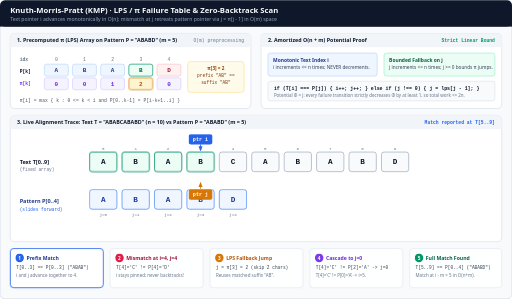
t = 0.00 s
t = 1.44 s: frame unchanged from t = 0.00 s, image omitted
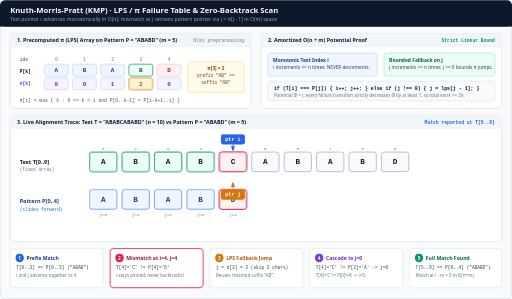
t = 3.48 s
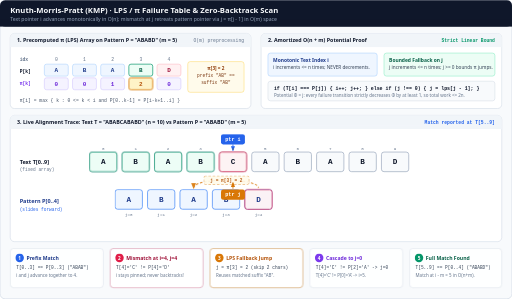
t = 4.98 s
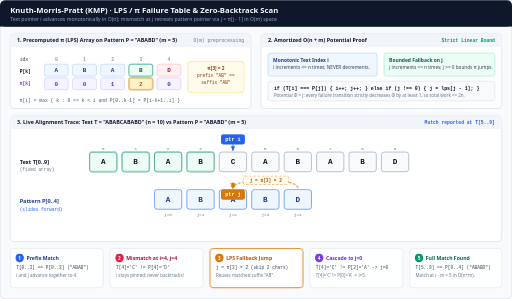
t = 6.60 s
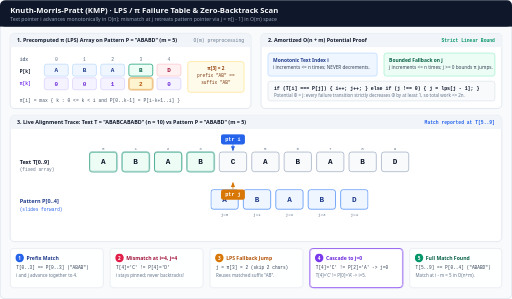
t = 8.40 s

The animated SVG that drew these frames (rendered in a browser with its animation timeline set to each time). Animation: 10 CSS @keyframes rules; frames cover the first 8.40 s, repeats indefinitely.

<svg xmlns="http://www.w3.org/2000/svg" viewBox="0 0 1200 700" width="1200" height="700" role="img" aria-labelledby="title desc">
  <title id="title">Knuth-Morris-Pratt (KMP) Algorithm: LPS Failure Table and Monotonic Text Scan</title>
  <desc id="desc">Animated step-by-step diagram of the KMP string matching algorithm showing precomputed pi (LPS) table for pattern ABABD, text pointer i advancing monotonically without backtracking through text ABABCABABD, mismatch at i=4 triggering j = pi[3] = 2 pattern shift, and final match at index 5.</desc>
  <defs>
    <style>
      .sans { font-family: ui-sans-serif, system-ui, -apple-system, sans-serif; }
      .mono { font-family: ui-monospace, SFMono-Regular, Menlo, monospace; }

      .pattern-group { animation: kmp-slide 12s ease-in-out infinite; }
      .ptr-i { animation: kmp-ptr-i 12s ease-in-out infinite; }
      .ptr-j { animation: kmp-ptr-j 12s ease-in-out infinite; }

      .hi-match-1 { animation: kmp-m1 12s linear infinite; }
      .hi-mismatch { animation: kmp-mis 12s linear infinite; }
      .hi-jump-arc { animation: kmp-arc 12s linear infinite; stroke-dasharray: 6 4; }
      .hi-lps-cell { animation: kmp-lps-hi 12s linear infinite; }
      .hi-match-2 { animation: kmp-m2 12s linear infinite; }

      .st-1 { animation: step-1 12s linear infinite; }
      .st-2 { animation: step-2 12s linear infinite; }
      .st-3 { animation: step-3 12s linear infinite; }
      .st-4 { animation: step-4 12s linear infinite; }
      .st-5 { animation: step-5 12s linear infinite; }

      /* Slide pattern P across T cells (cell step = 76px) */
      @keyframes kmp-slide {
        0%, 38%   { transform: translateX(0px); }     /* P aligned at T[0..4] */
        46%, 64%  { transform: translateX(152px); }   /* j=pi[3]=2 -> shift +2 cells */
        72%, 78%  { transform: translateX(304px); }   /* j=0 mismatch -> shift to T[4] */
        84%, 100% { transform: translateX(380px); }   /* aligned at T[5..9], full match */
      }

      /* Text pointer i never moves backward! */
      @keyframes kmp-ptr-i {
        0%, 16%   { transform: translateX(228px); }   /* i = 3 */
        22%, 76%  { transform: translateX(304px); }   /* i = 4 (pinned during all j fallbacks!) */
        84%, 100% { transform: translateX(684px); }   /* i = 9 (match end) */
      }

      /* Pattern pointer j (relative to pattern group) */
      @keyframes kmp-ptr-j {
        0%, 16%   { transform: translateX(228px); }   /* j = 3 */
        22%, 38%  { transform: translateX(304px); }   /* j = 4 (mismatch 'D' vs 'C') */
        46%, 64%  { transform: translateX(152px); }   /* j = pi[3] = 2 */
        72%, 78%  { transform: translateX(0px); }     /* j = 0 */
        84%, 100% { transform: translateX(304px); }   /* j = 4 (match!) */
      }

      @keyframes kmp-m1 {
        0%, 38% { opacity: 1; }
        42%, 100% { opacity: 0.86; }
      }
      @keyframes kmp-mis {
        0%, 18% { opacity: 0; }
        22%, 40% { opacity: 1; }
        46%, 100% { opacity: 0; }
      }
      @keyframes kmp-arc {
        0%, 36% { opacity: 0; stroke-dashoffset: 0; }
        42%, 64% { opacity: 1; stroke-dashoffset: -40; }
        70%, 100% { opacity: 0; }
      }
      @keyframes kmp-lps-hi {
        0%, 36% { opacity: 0.86; }
        42%, 64% { opacity: 1; }
        70%, 100% { opacity: 0.86; }
      }
      @keyframes kmp-m2 {
        0%, 82% { opacity: 0; }
        86%, 100% { opacity: 1; }
      }

      @keyframes step-1 { 0%, 18% { opacity: 1; stroke: #2563eb; stroke-width: 2; } 22%, 100% { opacity: 0.86; stroke: #cbd5e1; stroke-width: 1; } }
      @keyframes step-2 { 0%, 18% { opacity: 0.86; stroke: #cbd5e1; stroke-width: 1; } 22%, 38% { opacity: 1; stroke: #e11d48; stroke-width: 2; } 44%, 100% { opacity: 0.86; stroke: #cbd5e1; stroke-width: 1; } }
      @keyframes step-3 { 0%, 38% { opacity: 0.86; stroke: #cbd5e1; stroke-width: 1; } 44%, 64% { opacity: 1; stroke: #d97706; stroke-width: 2; } 70%, 100% { opacity: 0.86; stroke: #cbd5e1; stroke-width: 1; } }
      @keyframes step-4 { 0%, 64% { opacity: 0.86; stroke: #cbd5e1; stroke-width: 1; } 70%, 79% { opacity: 1; stroke: #7c3aed; stroke-width: 2; } 84%, 100% { opacity: 0.86; stroke: #cbd5e1; stroke-width: 1; } }
      @keyframes step-5 { 0%, 79% { opacity: 0.86; stroke: #cbd5e1; stroke-width: 1; } 84%, 100% { opacity: 1; stroke: #059669; stroke-width: 2; } }

      @media (prefers-reduced-motion: reduce) {
        * { animation: none !important; transition: none !important; }
        .pattern-group { transform: translateX(0px); }
        .ptr-i { transform: translateX(304px); }
        .ptr-j { transform: translateX(304px); }
        .hi-match-1, .hi-mismatch, .hi-jump-arc, .hi-lps-cell { opacity: 1 !important; }
        .hi-match-2 { opacity: 0 !important; }
        .st-1, .st-2, .st-3, .st-4, .st-5 { opacity: 1 !important; }
      }
    </style>

    <marker id="arr-blue" viewBox="0 0 10 10" refX="8" refY="5" markerWidth="6" markerHeight="6" orient="auto-start-reverse">
      <path d="M 0 1 L 10 5 L 0 9 z" fill="#2563eb"/>
    </marker>
    <marker id="arr-amber" viewBox="0 0 10 10" refX="8" refY="5" markerWidth="6" markerHeight="6" orient="auto-start-reverse">
      <path d="M 0 1 L 10 5 L 0 9 z" fill="#d97706"/>
    </marker>
    <marker id="arr-rose" viewBox="0 0 10 10" refX="8" refY="5" markerWidth="6" markerHeight="6" orient="auto-start-reverse">
      <path d="M 0 1 L 10 5 L 0 9 z" fill="#e11d48"/>
    </marker>
    <marker id="arr-violet" viewBox="0 0 10 10" refX="8" refY="5" markerWidth="6" markerHeight="6" orient="auto-start-reverse">
      <path d="M 0 1 L 10 5 L 0 9 z" fill="#7c3aed"/>
    </marker>
  </defs>

  <!-- Canvas -->
  <rect x="0" y="0" width="1200" height="700" rx="12" fill="#f8fafc" stroke="#cbd5e1" stroke-width="1.5"/>

  <!-- Header -->
  <rect x="0" y="0" width="1200" height="62" rx="12" fill="#0f172a"/>
  <rect x="0" y="46" width="1200" height="16" fill="#0f172a"/>
  <text x="24" y="29" class="sans" font-size="18" font-weight="700" fill="#f8fafc">Knuth-Morris-Pratt (KMP) · LPS / &#960; Failure Table &amp; Zero-Backtrack Scan</text>
  <text x="24" y="49" class="sans" font-size="12" fill="#94a3b8">Text pointer i advances monotonically in O(n); mismatch at j retreats pattern pointer via j = &#960;[j - 1] in O(m) space</text>

  <!-- Top Left Card: Precomputed LPS / pi Table -->
  <rect x="24" y="78" width="564" height="176" rx="10" fill="#ffffff" stroke="#cbd5e1" stroke-width="1.2"/>
  <rect x="24" y="78" width="564" height="32" rx="10" fill="#f1f5f9"/>
  <rect x="24" y="102" width="564" height="8" fill="#f1f5f9"/>
  <text x="40" y="99" class="sans" font-size="12.5" font-weight="700" fill="#0f172a">1. Precomputed &#960; (LPS) Array on Pattern P = "ABABD" (m = 5)</text>
  <text x="572" y="99" class="mono" font-size="11" fill="#64748b" text-anchor="end">O(m) preprocessing</text>

  <!-- LPS Table Grid -->
  <g transform="translate(46, 124)">
    <text x="0" y="18" class="mono" font-size="11" font-weight="700" fill="#64748b">idx</text>
    <text x="0" y="46" class="mono" font-size="11" font-weight="700" fill="#0f172a">P[k]</text>
    <text x="0" y="76" class="mono" font-size="11" font-weight="700" fill="#7c3aed">&#960;[k]</text>

    <!-- Cols k = 0..4 -->
    <g transform="translate(54, 0)">
      <text x="32" y="18" class="mono" font-size="11" fill="#64748b" text-anchor="middle">0</text>
      <rect x="4" y="26" width="56" height="28" rx="5" fill="#eff6ff" stroke="#93c5fd"/>
      <text x="32" y="45" class="mono" font-size="14" font-weight="700" fill="#1e3a8a" text-anchor="middle">A</text>
      <rect x="4" y="58" width="56" height="28" rx="5" fill="#f5f3ff" stroke="#c4b5fd"/>
      <text x="32" y="77" class="mono" font-size="14" font-weight="700" fill="#6d28d9" text-anchor="middle">0</text>
    </g>
    <g transform="translate(120, 0)">
      <text x="32" y="18" class="mono" font-size="11" fill="#64748b" text-anchor="middle">1</text>
      <rect x="4" y="26" width="56" height="28" rx="5" fill="#eff6ff" stroke="#93c5fd"/>
      <text x="32" y="45" class="mono" font-size="14" font-weight="700" fill="#1e3a8a" text-anchor="middle">B</text>
      <rect x="4" y="58" width="56" height="28" rx="5" fill="#f5f3ff" stroke="#c4b5fd"/>
      <text x="32" y="77" class="mono" font-size="14" font-weight="700" fill="#6d28d9" text-anchor="middle">0</text>
    </g>
    <g transform="translate(186, 0)">
      <text x="32" y="18" class="mono" font-size="11" fill="#64748b" text-anchor="middle">2</text>
      <rect x="4" y="26" width="56" height="28" rx="5" fill="#eff6ff" stroke="#93c5fd"/>
      <text x="32" y="45" class="mono" font-size="14" font-weight="700" fill="#1e3a8a" text-anchor="middle">A</text>
      <rect x="4" y="58" width="56" height="28" rx="5" fill="#f5f3ff" stroke="#c4b5fd"/>
      <text x="32" y="77" class="mono" font-size="14" font-weight="700" fill="#6d28d9" text-anchor="middle">1</text>
    </g>
    <g transform="translate(252, 0)">
      <text x="32" y="18" class="mono" font-size="11" fill="#64748b" text-anchor="middle">3</text>
      <rect x="4" y="26" width="56" height="28" rx="5" fill="#ecfdf5" stroke="#059669" stroke-width="1.6"/>
      <text x="32" y="45" class="mono" font-size="14" font-weight="700" fill="#065f46" text-anchor="middle">B</text>
      <rect class="hi-lps-cell" x="4" y="58" width="56" height="28" rx="5" fill="#fef3c7" stroke="#d97706" stroke-width="2"/>
      <text x="32" y="77" class="mono" font-size="14" font-weight="700" fill="#b45309" text-anchor="middle">2</text>
    </g>
    <g transform="translate(318, 0)">
      <text x="32" y="18" class="mono" font-size="11" fill="#64748b" text-anchor="middle">4</text>
      <rect x="4" y="26" width="56" height="28" rx="5" fill="#fff1f2" stroke="#fda4af"/>
      <text x="32" y="45" class="mono" font-size="14" font-weight="700" fill="#9f1239" text-anchor="middle">D</text>
      <rect x="4" y="58" width="56" height="28" rx="5" fill="#f5f3ff" stroke="#c4b5fd"/>
      <text x="32" y="77" class="mono" font-size="14" font-weight="700" fill="#6d28d9" text-anchor="middle">0</text>
    </g>

    <!-- Prefix == Suffix Bracket Explanation -->
    <rect x="394" y="20" width="132" height="72" rx="6" fill="#fffbeb" stroke="#fcd34d"/>
    <text x="460" y="39" class="sans" font-size="11" font-weight="700" fill="#92400e" text-anchor="middle">&#960;[3] = 2</text>
    <text x="460" y="57" class="mono" font-size="10.5" fill="#78350f" text-anchor="middle">prefix "AB" ==</text>
    <text x="460" y="73" class="mono" font-size="10.5" fill="#78350f" text-anchor="middle">suffix "AB"</text>
  </g>
  <text x="46" y="238" class="mono" font-size="11" fill="#475569">&#960;[i] = max { k : 0 &lt;= k &lt; i  and  P[0..k-1] = P[i-k+1..i] }</text>

  <!-- Top Right Card: Amortized Complexity Proof -->
  <rect x="612" y="78" width="564" height="176" rx="10" fill="#ffffff" stroke="#cbd5e1" stroke-width="1.2"/>
  <rect x="612" y="78" width="564" height="32" rx="10" fill="#f1f5f9"/>
  <rect x="612" y="102" width="564" height="8" fill="#f1f5f9"/>
  <text x="628" y="99" class="sans" font-size="12.5" font-weight="700" fill="#0f172a">2. Amortized O(n + m) Potential Proof</text>
  <text x="1160" y="99" class="mono" font-size="11" fill="#059669" font-weight="700" text-anchor="end">Strict Linear Bound</text>

  <g transform="translate(628, 124)">
    <rect x="0" y="0" width="256" height="54" rx="6" fill="#eff6ff" stroke="#93c5fd"/>
    <text x="12" y="20" class="sans" font-size="11.5" font-weight="700" fill="#1e3a8a">Monotonic Text Index i</text>
    <text x="12" y="38" class="sans" font-size="11" fill="#334155">i increments &lt;= n times; NEVER decrements.</text>

    <rect x="272" y="0" width="260" height="54" rx="6" fill="#ecfdf5" stroke="#6ee7b7"/>
    <text x="284" y="20" class="sans" font-size="11.5" font-weight="700" fill="#065f46">Bounded Fallback on j</text>
    <text x="284" y="38" class="sans" font-size="11" fill="#334155">j increments &lt;= n times; j &gt;= 0 bounds &#960; jumps.</text>

    <rect x="0" y="66" width="532" height="46" rx="6" fill="#f8fafc" stroke="#cbd5e1"/>
    <text x="14" y="86" class="mono" font-size="11.5" font-weight="700" fill="#0f172a">if (T[i] === P[j]) { i++; j++; }  else if (j !== 0) { j = lps[j - 1]; }</text>
    <text x="14" y="103" class="sans" font-size="10.5" fill="#64748b">Potential &#934; = j: every failure transition strictly decreases &#934; by at least 1, so total work &lt;= 2n.</text>
  </g>

  <!-- Main Animation Stage: Text T & Sliding Pattern P -->
  <rect x="24" y="270" width="1152" height="296" rx="10" fill="#ffffff" stroke="#cbd5e1" stroke-width="1.2"/>
  <rect x="24" y="270" width="1152" height="32" rx="10" fill="#f1f5f9"/>
  <rect x="24" y="294" width="1152" height="8" fill="#f1f5f9"/>
  <text x="40" y="291" class="sans" font-size="12.5" font-weight="700" fill="#0f172a">3. Live Alignment Trace: Text T = "ABABCABABD" (n = 10) vs Pattern P = "ABABD" (m = 5)</text>
  <text x="1160" y="291" class="mono" font-size="11" fill="#2563eb" font-weight="700" text-anchor="end">Match reported at T[5..9]</text>

  <!-- Origin of cell grid: x=210 (cell width=64, gap=12 -> stride=76) -->
  <!-- Row labels -->
  <text x="46" y="384" class="sans" font-size="13" font-weight="700" fill="#0f172a">Text T[0..9]</text>
  <text x="46" y="401" class="mono" font-size="10.5" fill="#64748b">(fixed array)</text>

  <text x="46" y="476" class="sans" font-size="13" font-weight="700" fill="#1e3a8a">Pattern P[0..4]</text>
  <text x="46" y="493" class="mono" font-size="10.5" fill="#2563eb">(slides forward)</text>

  <!-- Animated Pointer i above Text T -->
  <g transform="translate(210, 314)">
    <g class="ptr-i">
      <rect x="4" y="0" width="56" height="24" rx="5" fill="#2563eb"/>
      <text x="32" y="16" class="mono" font-size="12" font-weight="700" fill="#ffffff" text-anchor="middle">ptr i</text>
      <line x1="32" y1="24" x2="32" y2="38" stroke="#2563eb" stroke-width="2" marker-end="url(#arr-blue)"/>
    </g>
  </g>

  <!-- Fixed Text T cells (stride = 76px, starting x = 210) -->
  <g transform="translate(210, 356)">
    <!-- 0: A -->
    <g transform="translate(0, 0)">
      <rect x="0" y="0" width="64" height="46" rx="6" fill="#f8fafc" stroke="#94a3b8" stroke-width="1.5"/>
      <rect class="hi-match-1" x="0" y="0" width="64" height="46" rx="6" fill="#ecfdf5" stroke="#059669" stroke-width="1.8"/>
      <text x="32" y="29" class="mono" font-size="18" font-weight="700" fill="#0f172a" text-anchor="middle">A</text>
      <text x="32" y="-4" class="mono" font-size="10" fill="#64748b" text-anchor="middle">0</text>
    </g>
    <!-- 1: B -->
    <g transform="translate(76, 0)">
      <rect x="0" y="0" width="64" height="46" rx="6" fill="#f8fafc" stroke="#94a3b8" stroke-width="1.5"/>
      <rect class="hi-match-1" x="0" y="0" width="64" height="46" rx="6" fill="#ecfdf5" stroke="#059669" stroke-width="1.8"/>
      <text x="32" y="29" class="mono" font-size="18" font-weight="700" fill="#0f172a" text-anchor="middle">B</text>
      <text x="32" y="-4" class="mono" font-size="10" fill="#64748b" text-anchor="middle">1</text>
    </g>
    <!-- 2: A -->
    <g transform="translate(152, 0)">
      <rect x="0" y="0" width="64" height="46" rx="6" fill="#f8fafc" stroke="#94a3b8" stroke-width="1.5"/>
      <rect class="hi-match-1" x="0" y="0" width="64" height="46" rx="6" fill="#ecfdf5" stroke="#059669" stroke-width="1.8"/>
      <text x="32" y="29" class="mono" font-size="18" font-weight="700" fill="#0f172a" text-anchor="middle">A</text>
      <text x="32" y="-4" class="mono" font-size="10" fill="#64748b" text-anchor="middle">2</text>
    </g>
    <!-- 3: B -->
    <g transform="translate(228, 0)">
      <rect x="0" y="0" width="64" height="46" rx="6" fill="#f8fafc" stroke="#94a3b8" stroke-width="1.5"/>
      <rect class="hi-match-1" x="0" y="0" width="64" height="46" rx="6" fill="#ecfdf5" stroke="#059669" stroke-width="1.8"/>
      <text x="32" y="29" class="mono" font-size="18" font-weight="700" fill="#0f172a" text-anchor="middle">B</text>
      <text x="32" y="-4" class="mono" font-size="10" fill="#64748b" text-anchor="middle">3</text>
    </g>
    <!-- 4: C -->
    <g transform="translate(304, 0)">
      <rect x="0" y="0" width="64" height="46" rx="6" fill="#f8fafc" stroke="#94a3b8" stroke-width="1.5"/>
      <rect class="hi-mismatch" x="0" y="0" width="64" height="46" rx="6" fill="#fff1f2" stroke="#e11d48" stroke-width="2.2"/>
      <text x="32" y="29" class="mono" font-size="18" font-weight="700" fill="#0f172a" text-anchor="middle">C</text>
      <text x="32" y="-4" class="mono" font-size="10" fill="#64748b" text-anchor="middle">4</text>
    </g>
    <!-- 5: A -->
    <g transform="translate(380, 0)">
      <rect x="0" y="0" width="64" height="46" rx="6" fill="#f8fafc" stroke="#94a3b8" stroke-width="1.5"/>
      <rect class="hi-match-2" x="0" y="0" width="64" height="46" rx="6" fill="#ecfdf5" stroke="#059669" stroke-width="2"/>
      <text x="32" y="29" class="mono" font-size="18" font-weight="700" fill="#0f172a" text-anchor="middle">A</text>
      <text x="32" y="-4" class="mono" font-size="10" fill="#64748b" text-anchor="middle">5</text>
    </g>
    <!-- 6: B -->
    <g transform="translate(456, 0)">
      <rect x="0" y="0" width="64" height="46" rx="6" fill="#f8fafc" stroke="#94a3b8" stroke-width="1.5"/>
      <rect class="hi-match-2" x="0" y="0" width="64" height="46" rx="6" fill="#ecfdf5" stroke="#059669" stroke-width="2"/>
      <text x="32" y="29" class="mono" font-size="18" font-weight="700" fill="#0f172a" text-anchor="middle">B</text>
      <text x="32" y="-4" class="mono" font-size="10" fill="#64748b" text-anchor="middle">6</text>
    </g>
    <!-- 7: A -->
    <g transform="translate(532, 0)">
      <rect x="0" y="0" width="64" height="46" rx="6" fill="#f8fafc" stroke="#94a3b8" stroke-width="1.5"/>
      <rect class="hi-match-2" x="0" y="0" width="64" height="46" rx="6" fill="#ecfdf5" stroke="#059669" stroke-width="2"/>
      <text x="32" y="29" class="mono" font-size="18" font-weight="700" fill="#0f172a" text-anchor="middle">A</text>
      <text x="32" y="-4" class="mono" font-size="10" fill="#64748b" text-anchor="middle">7</text>
    </g>
    <!-- 8: B -->
    <g transform="translate(608, 0)">
      <rect x="0" y="0" width="64" height="46" rx="6" fill="#f8fafc" stroke="#94a3b8" stroke-width="1.5"/>
      <rect class="hi-match-2" x="0" y="0" width="64" height="46" rx="6" fill="#ecfdf5" stroke="#059669" stroke-width="2"/>
      <text x="32" y="29" class="mono" font-size="18" font-weight="700" fill="#0f172a" text-anchor="middle">B</text>
      <text x="32" y="-4" class="mono" font-size="10" fill="#64748b" text-anchor="middle">8</text>
    </g>
    <!-- 9: D -->
    <g transform="translate(684, 0)">
      <rect x="0" y="0" width="64" height="46" rx="6" fill="#f8fafc" stroke="#94a3b8" stroke-width="1.5"/>
      <rect class="hi-match-2" x="0" y="0" width="64" height="46" rx="6" fill="#ecfdf5" stroke="#059669" stroke-width="2"/>
      <text x="32" y="29" class="mono" font-size="18" font-weight="700" fill="#0f172a" text-anchor="middle">D</text>
      <text x="32" y="-4" class="mono" font-size="10" fill="#64748b" text-anchor="middle">9</text>
    </g>
  </g>

  <!-- Sliding Pattern P Group -->
  <g transform="translate(210, 444)">
    <g class="pattern-group">
      <!-- 0: A -->
      <g transform="translate(0, 0)">
        <rect x="0" y="0" width="64" height="46" rx="6" fill="#eff6ff" stroke="#3b82f6" stroke-width="1.6"/>
        <text x="32" y="29" class="mono" font-size="18" font-weight="700" fill="#1e3a8a" text-anchor="middle">A</text>
        <text x="32" y="61" class="mono" font-size="10" fill="#64748b" text-anchor="middle">j=0</text>
      </g>
      <!-- 1: B -->
      <g transform="translate(76, 0)">
        <rect x="0" y="0" width="64" height="46" rx="6" fill="#eff6ff" stroke="#3b82f6" stroke-width="1.6"/>
        <text x="32" y="29" class="mono" font-size="18" font-weight="700" fill="#1e3a8a" text-anchor="middle">B</text>
        <text x="32" y="61" class="mono" font-size="10" fill="#64748b" text-anchor="middle">j=1</text>
      </g>
      <!-- 2: A -->
      <g transform="translate(152, 0)">
        <rect x="0" y="0" width="64" height="46" rx="6" fill="#eff6ff" stroke="#3b82f6" stroke-width="1.6"/>
        <text x="32" y="29" class="mono" font-size="18" font-weight="700" fill="#1e3a8a" text-anchor="middle">A</text>
        <text x="32" y="61" class="mono" font-size="10" fill="#64748b" text-anchor="middle">j=2</text>
      </g>
      <!-- 3: B -->
      <g transform="translate(228, 0)">
        <rect x="0" y="0" width="64" height="46" rx="6" fill="#eff6ff" stroke="#3b82f6" stroke-width="1.6"/>
        <text x="32" y="29" class="mono" font-size="18" font-weight="700" fill="#1e3a8a" text-anchor="middle">B</text>
        <text x="32" y="61" class="mono" font-size="10" fill="#64748b" text-anchor="middle">j=3</text>
      </g>
      <!-- 4: D -->
      <g transform="translate(304, 0)">
        <rect x="0" y="0" width="64" height="46" rx="6" fill="#eff6ff" stroke="#3b82f6" stroke-width="1.6"/>
        <rect class="hi-mismatch" x="0" y="0" width="64" height="46" rx="6" fill="#fff1f2" stroke="#e11d48" stroke-width="2.2"/>
        <text x="32" y="29" class="mono" font-size="18" font-weight="700" fill="#1e3a8a" text-anchor="middle">D</text>
        <text x="32" y="61" class="mono" font-size="10" fill="#64748b" text-anchor="middle">j=4</text>
      </g>

      <!-- Failure link arc inside pattern: j=4 falls back to j = pi[3] = 2 -->
      <path class="hi-jump-arc" d="M 336 -4 C 336 -28, 184 -28, 184 -4" fill="none" stroke="#d97706" stroke-width="2.4" marker-end="url(#arr-amber)"/>
      <g class="hi-jump-arc">
        <rect x="208" y="-32" width="106" height="20" rx="4" fill="#fffbeb" stroke="#d97706"/>
        <text x="261" y="-18" class="mono" font-size="10.5" font-weight="700" fill="#b45309" text-anchor="middle">j = &#960;[3] = 2</text>
      </g>

      <!-- Animated Pointer j below Pattern P -->
      <g class="ptr-j" transform="translate(0, 72)">
        <line x1="32" y1="-2" x2="32" y2="-16" stroke="#d97706" stroke-width="2" marker-end="url(#arr-amber)"/>
        <rect x="4" y="0" width="56" height="24" rx="5" fill="#d97706"/>
        <text x="32" y="16" class="mono" font-size="12" font-weight="700" fill="#ffffff" text-anchor="middle">ptr j</text>
      </g>
    </g>
  </g>

  <!-- Step Legend Bar (Bottom) -->
  <g transform="translate(24, 582)">
    <rect class="st-1" x="0" y="0" width="218" height="92" rx="8" fill="#ffffff" stroke="#cbd5e1"/>
    <circle cx="22" cy="22" r="10" fill="#2563eb"/>
    <text x="22" y="26" class="sans" font-size="11" font-weight="700" fill="#ffffff" text-anchor="middle">1</text>
    <text x="38" y="26" class="sans" font-size="12" font-weight="700" fill="#1e3a8a">Prefix Match</text>
    <text x="14" y="48" class="mono" font-size="10.5" fill="#334155">T[0..3] == P[0..3] ("ABAB")</text>
    <text x="14" y="66" class="sans" font-size="10.5" fill="#64748b">i and j advance together to 4.</text>

    <rect class="st-2" x="234" y="0" width="218" height="92" rx="8" fill="#ffffff" stroke="#cbd5e1"/>
    <circle cx="256" cy="22" r="10" fill="#e11d48"/>
    <text x="256" y="26" class="sans" font-size="11" font-weight="700" fill="#ffffff" text-anchor="middle">2</text>
    <text x="272" y="26" class="sans" font-size="12" font-weight="700" fill="#9f1239">Mismatch at i=4, j=4</text>
    <text x="248" y="48" class="mono" font-size="10.5" fill="#334155">T[4]='C' != P[4]='D'</text>
    <text x="248" y="66" class="sans" font-size="10.5" fill="#64748b">i stays pinned; never backtracks!</text>

    <rect class="st-3" x="468" y="0" width="218" height="92" rx="8" fill="#ffffff" stroke="#cbd5e1"/>
    <circle cx="490" cy="22" r="10" fill="#d97706"/>
    <text x="490" y="26" class="sans" font-size="11" font-weight="700" fill="#ffffff" text-anchor="middle">3</text>
    <text x="506" y="26" class="sans" font-size="12" font-weight="700" fill="#b45309">LPS Fallback Jump</text>
    <text x="482" y="48" class="mono" font-size="10.5" fill="#334155">j = &#960;[3] = 2 (skip 2 chars)</text>
    <text x="482" y="66" class="sans" font-size="10.5" fill="#64748b">Reuses matched suffix "AB".</text>

    <rect class="st-4" x="702" y="0" width="218" height="92" rx="8" fill="#ffffff" stroke="#cbd5e1"/>
    <circle cx="724" cy="22" r="10" fill="#7c3aed"/>
    <text x="724" y="26" class="sans" font-size="11" font-weight="700" fill="#ffffff" text-anchor="middle">4</text>
    <text x="740" y="26" class="sans" font-size="12" font-weight="700" fill="#6d28d9">Cascade to j=0</text>
    <text x="716" y="48" class="mono" font-size="10.5" fill="#334155">T[4]='C' != P[2]='A' -> j=0</text>
    <text x="716" y="66" class="sans" font-size="10.5" fill="#64748b">T[4]='C' != P[0]='A' -> i=5.</text>

    <rect class="st-5" x="936" y="0" width="216" height="92" rx="8" fill="#ffffff" stroke="#cbd5e1"/>
    <circle cx="958" cy="22" r="10" fill="#059669"/>
    <text x="958" y="26" class="sans" font-size="11" font-weight="700" fill="#ffffff" text-anchor="middle">5</text>
    <text x="974" y="26" class="sans" font-size="12" font-weight="700" fill="#065f46">Full Match Found</text>
    <text x="950" y="48" class="mono" font-size="10.5" fill="#334155">T[5..9] == P[0..4] ("ABABD")</text>
    <text x="950" y="66" class="sans" font-size="10.5" fill="#64748b">Match at i - m = 5 in O(n+m).</text>
  </g>
</svg>
